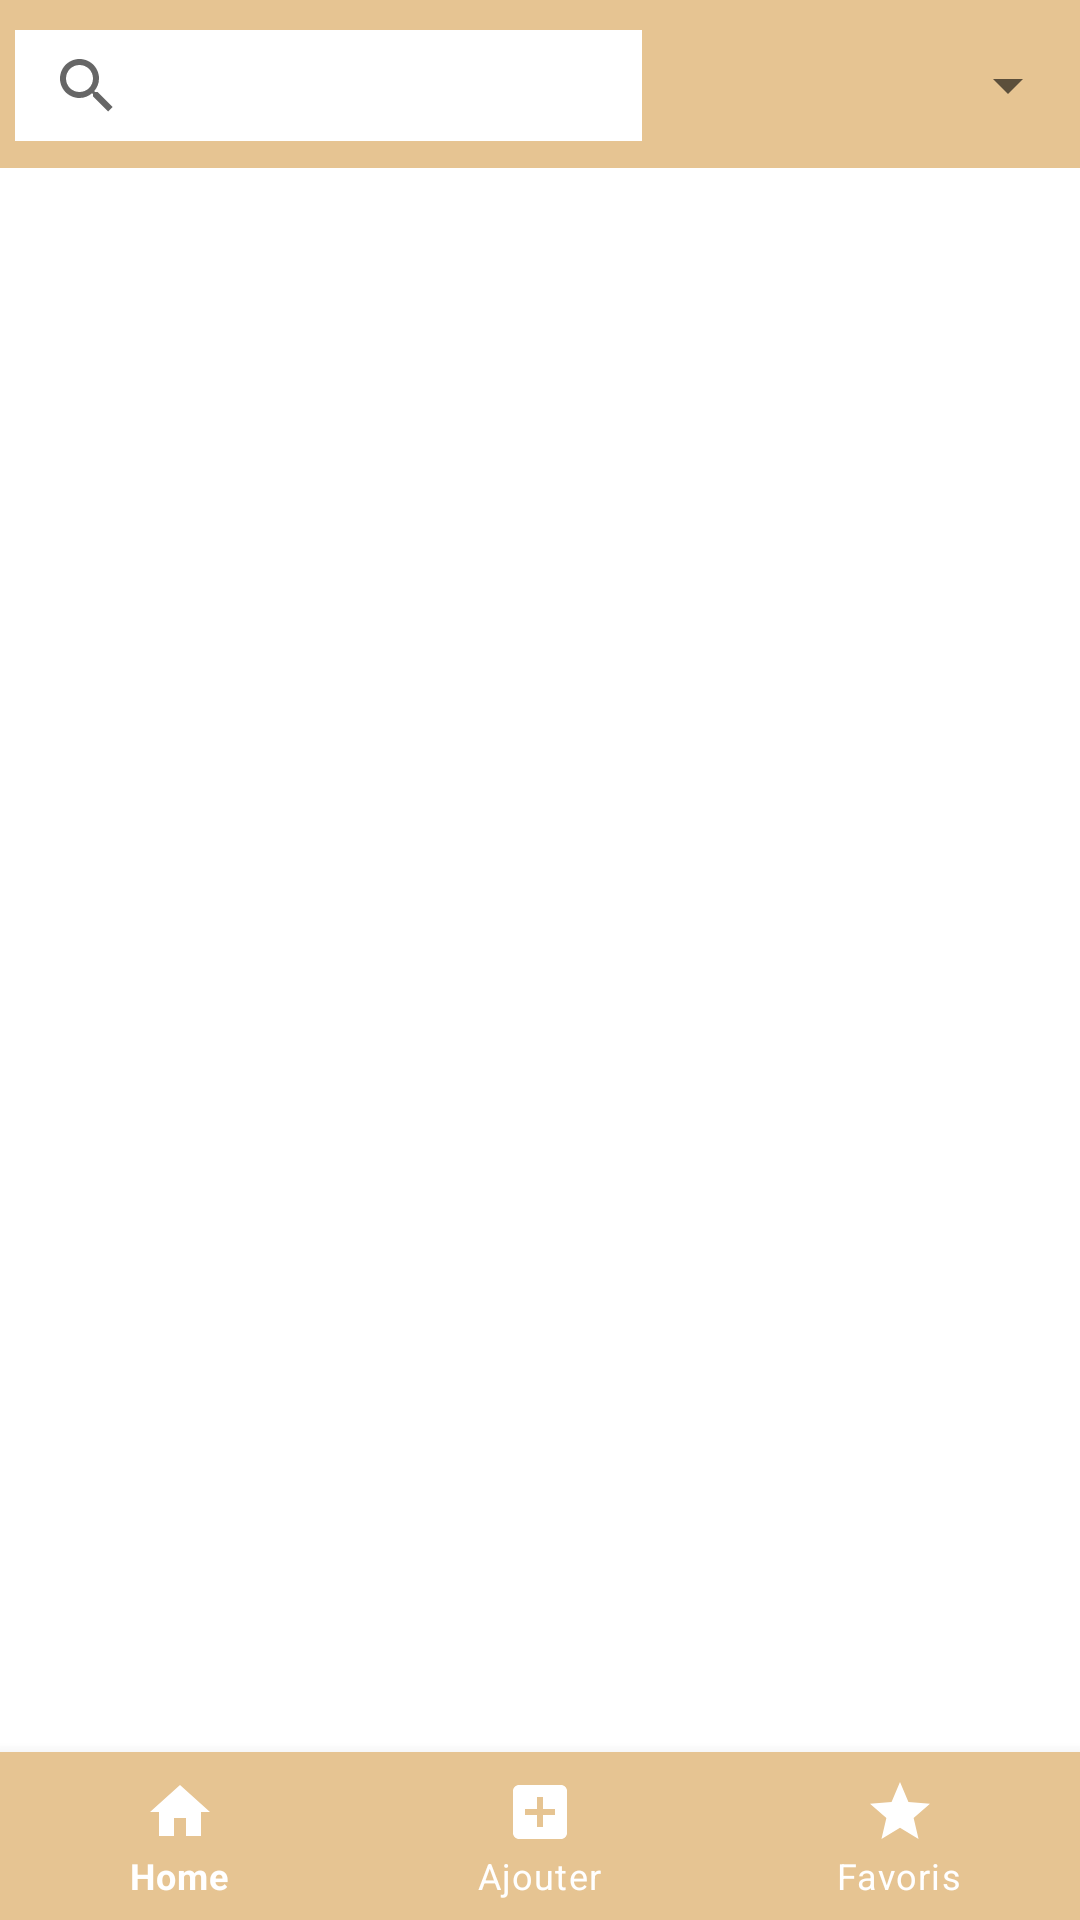

Produce the Android XML layout that renders to this screen, including the resource entries it uses.
<!-- AndroidManifest.xml: application theme Theme.RateMyBeer -->
<!-- res/layout/activity_favoris.xml -->
<?xml version="1.0" encoding="utf-8"?>
<androidx.constraintlayout.widget.ConstraintLayout xmlns:android="http://schemas.android.com/apk/res/android"
    xmlns:app="http://schemas.android.com/apk/res-auto"
    xmlns:tools="http://schemas.android.com/tools"
    android:layout_width="match_parent"
    android:layout_height="match_parent"
    tools:context=".activity_favoris">


    <com.google.android.material.bottomnavigation.BottomNavigationView
        android:id="@+id/bottom_navigation1"
        android:layout_width="match_parent"
        android:layout_height="0dp"
        android:layout_alignParentBottom="true"
        android:layout_gravity="bottom"
        android:background="?attr/colorPrimary"
        app:itemIconTint="@android:color/white"
        app:itemTextColor="@android:color/white"
        app:layout_constraintBottom_toBottomOf="parent"
        app:layout_constraintEnd_toEndOf="parent"
        app:layout_constraintHorizontal_bias="0.0"
        app:layout_constraintStart_toStartOf="parent"
        app:menu="@menu/bottom_menu" />

    <ListView
        android:id="@+id/listView1"
        android:layout_width="0dp"
        android:layout_height="0dp"
        android:layout_marginTop="3dp"
        android:layout_marginBottom="3dp"
        app:layout_constraintBottom_toTopOf="@+id/bottom_navigation1"
        app:layout_constraintEnd_toEndOf="parent"
        app:layout_constraintStart_toStartOf="parent"
        app:layout_constraintTop_toBottomOf="@+id/toolbar31">

    </ListView>

    <androidx.appcompat.widget.Toolbar
        android:id="@+id/toolbar31"
        android:layout_width="match_parent"
        android:layout_height="wrap_content"
        android:background="?attr/colorPrimary"
        android:minHeight="?attr/actionBarSize"
        android:theme="?attr/actionBarTheme"
        app:layout_constraintEnd_toEndOf="parent"
        app:layout_constraintStart_toStartOf="parent"
        app:layout_constraintTop_toTopOf="parent" />

    <SearchView
        android:id="@+id/search1"
        android:layout_width="209dp"
        android:layout_height="37dp"
        android:layout_marginStart="5dp"
        android:layout_marginTop="10dp"
        android:background="#FFFFFF"
        android:queryHint="Rechercher"
        android:visibility="visible"
        app:layout_constraintStart_toStartOf="parent"
        app:layout_constraintTop_toTopOf="parent">

    </SearchView>

    <Spinner
        android:id="@+id/spinner1"
        android:layout_width="0dp"
        android:layout_height="41dp"
        android:layout_marginStart="24dp"
        android:layout_marginTop="8dp"
        app:layout_constraintEnd_toEndOf="@+id/toolbar31"
        app:layout_constraintStart_toEndOf="@+id/search1"
        app:layout_constraintTop_toTopOf="parent" />

</androidx.constraintlayout.widget.ConstraintLayout>
<!-- resources referenced by this layout -->
<resources>
  <style name="Theme.RateMyBeer" parent="Theme.MaterialComponents.DayNight.DarkActionBar">
          
          <item name="colorPrimary">@color/purple_500</item>
          <item name="colorPrimaryVariant">@color/purple_700</item>
          <item name="colorOnPrimary">@color/white</item>
          
          <item name="colorSecondary">@color/teal_200</item>
          <item name="colorSecondaryVariant">@color/teal_700</item>
          <item name="colorOnSecondary">@color/black</item>
          
          <item name="android:statusBarColor" tools:targetApi="l">?attr/colorPrimaryVariant</item>
          
      </style>
  <color name="purple_500">#E6C492</color>
  <color name="purple_700">#d4b88e</color>
  <color name="white">#FFFFFFFF</color>
  <color name="teal_200">#FF03DAC5</color>
  <color name="teal_700">#FF018786</color>
  <color name="black">#FF000000</color>
</resources>
